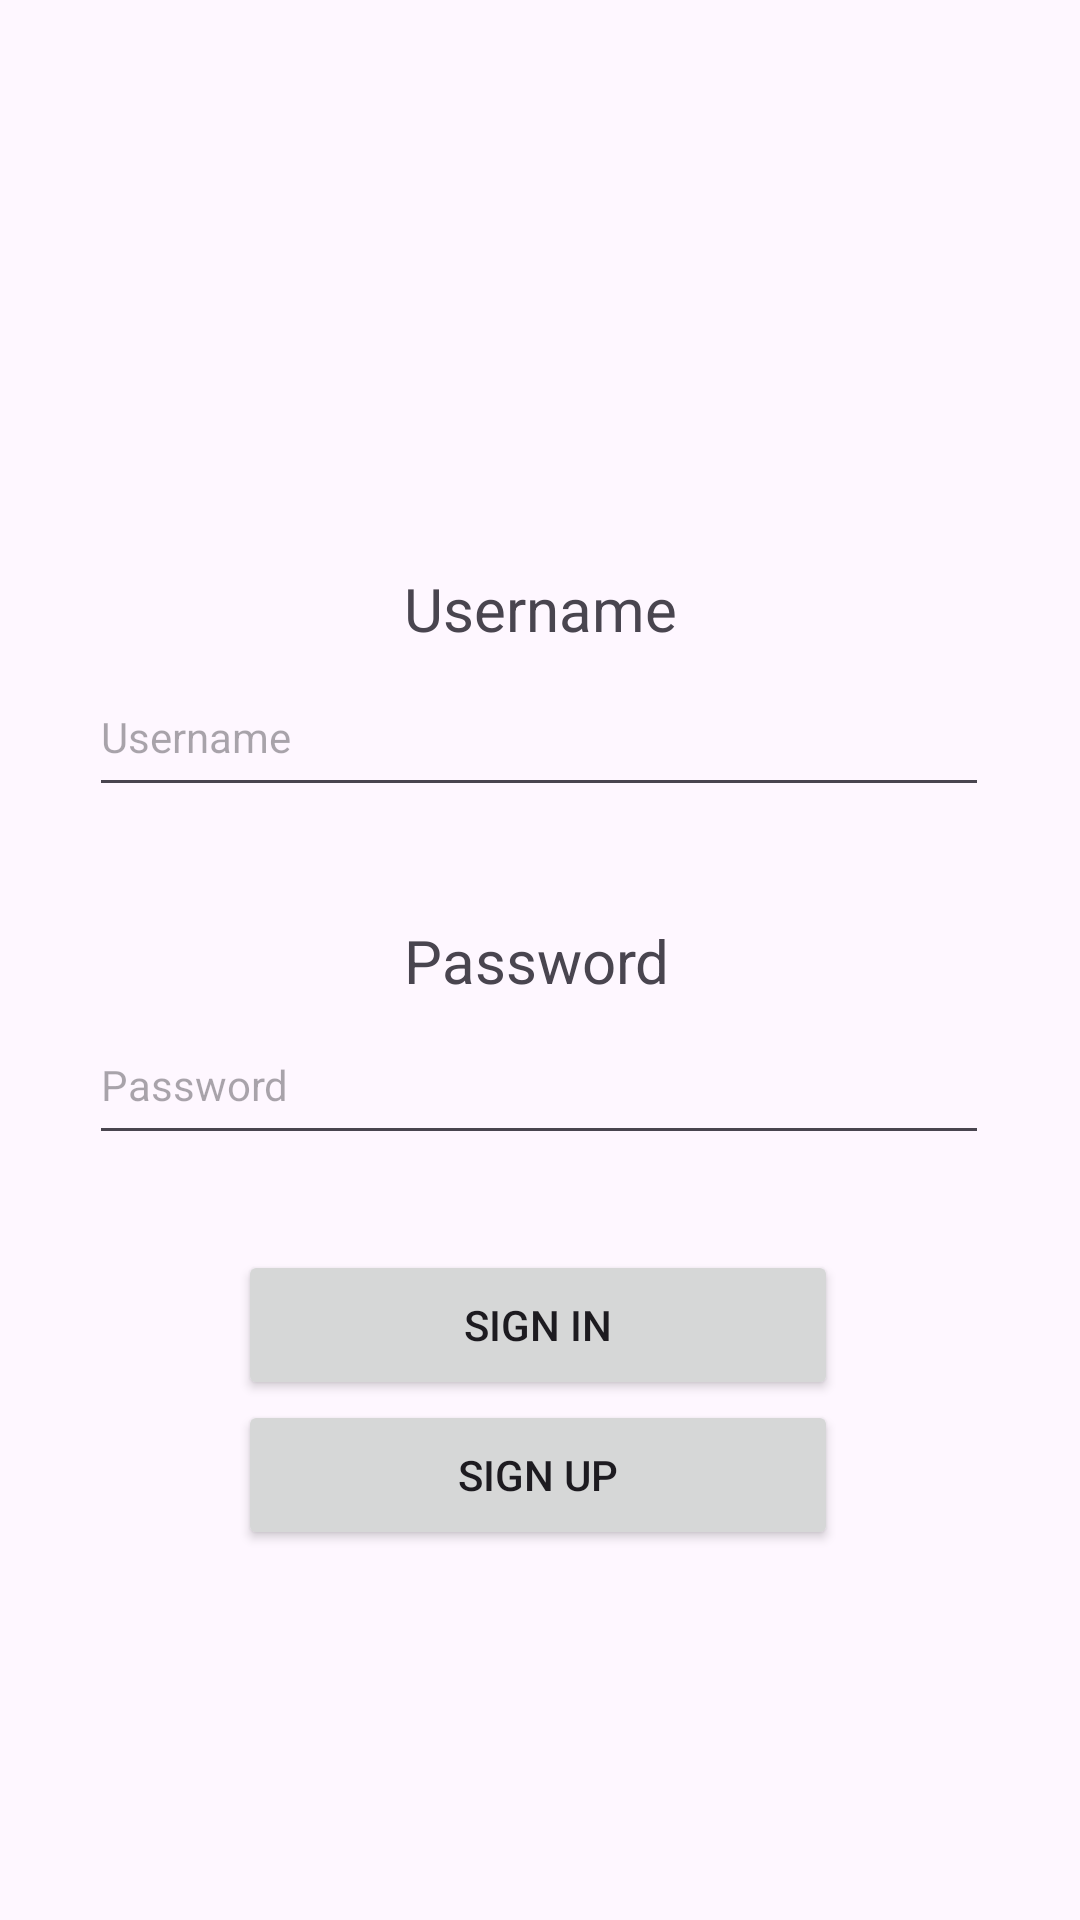

The Android layout XML behind this screen, and the referenced resources:
<!-- AndroidManifest.xml: application theme Theme.PMD -->
<!-- res/layout/sign_page.xml -->
<?xml version="1.0" encoding="utf-8"?>
<androidx.constraintlayout.widget.ConstraintLayout xmlns:android="http://schemas.android.com/apk/res/android"
    xmlns:app="http://schemas.android.com/apk/res-auto"
    xmlns:tools="http://schemas.android.com/tools"
    android:id="@+id/main"
    android:layout_width="match_parent"
    android:layout_height="match_parent"
    tools:context=".activities.SignPage">

    <TextView
        android:id="@+id/txtUsername"
        android:layout_width="wrap_content"
        android:layout_height="wrap_content"
        android:text="Username"
        android:textSize="20dp"
        app:layout_constraintBottom_toBottomOf="parent"
        app:layout_constraintEnd_toEndOf="parent"
        app:layout_constraintStart_toStartOf="parent"
        app:layout_constraintTop_toTopOf="parent"
        app:layout_constraintVertical_bias="0.309" />

    <TextView
        android:id="@+id/txtPassword"
        android:layout_width="wrap_content"
        android:layout_height="wrap_content"
        android:text="Password"
        android:textSize="20dp"
        app:layout_constraintBottom_toBottomOf="parent"
        app:layout_constraintEnd_toEndOf="parent"
        app:layout_constraintHorizontal_bias="0.496"
        app:layout_constraintStart_toStartOf="parent"
        app:layout_constraintTop_toTopOf="parent" />

    <EditText
        android:id="@+id/inputUsername"
        android:layout_width="300dp"
        android:layout_height="50dp"
        android:hint="Username"
        android:textSize="14dp"
        app:layout_constraintBottom_toBottomOf="parent"
        app:layout_constraintEnd_toEndOf="parent"
        app:layout_constraintHorizontal_bias="0.495"
        app:layout_constraintStart_toStartOf="parent"
        app:layout_constraintTop_toTopOf="parent"
        app:layout_constraintVertical_bias="0.371"
        tools:ignore="TextSizeCheck" />

    <EditText
        android:id="@+id/inputPassword"
        android:layout_width="300dp"
        android:layout_height="50dp"
        android:hint="Password"
        android:inputType="textPassword"
        android:textSize="14dp"
        app:layout_constraintBottom_toBottomOf="parent"
        app:layout_constraintEnd_toEndOf="parent"
        app:layout_constraintHorizontal_bias="0.495"
        app:layout_constraintStart_toStartOf="parent"
        app:layout_constraintTop_toTopOf="parent"
        app:layout_constraintVertical_bias="0.568"
        tools:ignore="TextSizeCheck" />

    <Button
        android:id="@+id/btnSignIn"
        android:layout_width="200dp"
        android:layout_height="50dp"
        android:text="Sign In"
        android:onClick="Click_On_Sign_In"
        app:layout_constraintBottom_toBottomOf="parent"
        app:layout_constraintEnd_toEndOf="parent"
        app:layout_constraintHorizontal_bias="0.495"
        app:layout_constraintStart_toStartOf="parent"
        app:layout_constraintTop_toTopOf="parent"
        app:layout_constraintVertical_bias="0.706" />

    <Button
        android:id="@+id/btnSignUp"
        android:layout_width="200dp"
        android:layout_height="50dp"
        android:text="Sign Up"
        android:onClick="Click_On_Sign_Up"
        app:layout_constraintBottom_toBottomOf="parent"
        app:layout_constraintEnd_toEndOf="parent"
        app:layout_constraintHorizontal_bias="0.495"
        app:layout_constraintStart_toStartOf="parent"
        app:layout_constraintTop_toTopOf="parent"
        app:layout_constraintVertical_bias="0.791" />

</androidx.constraintlayout.widget.ConstraintLayout>
<!-- resources referenced by this layout -->
<resources>
  <style name="Theme.PMD" parent="Base.Theme.PMD" />
  <style name="Base.Theme.PMD" parent="Theme.Material3.DayNight.NoActionBar">
          
          
      </style>
</resources>
